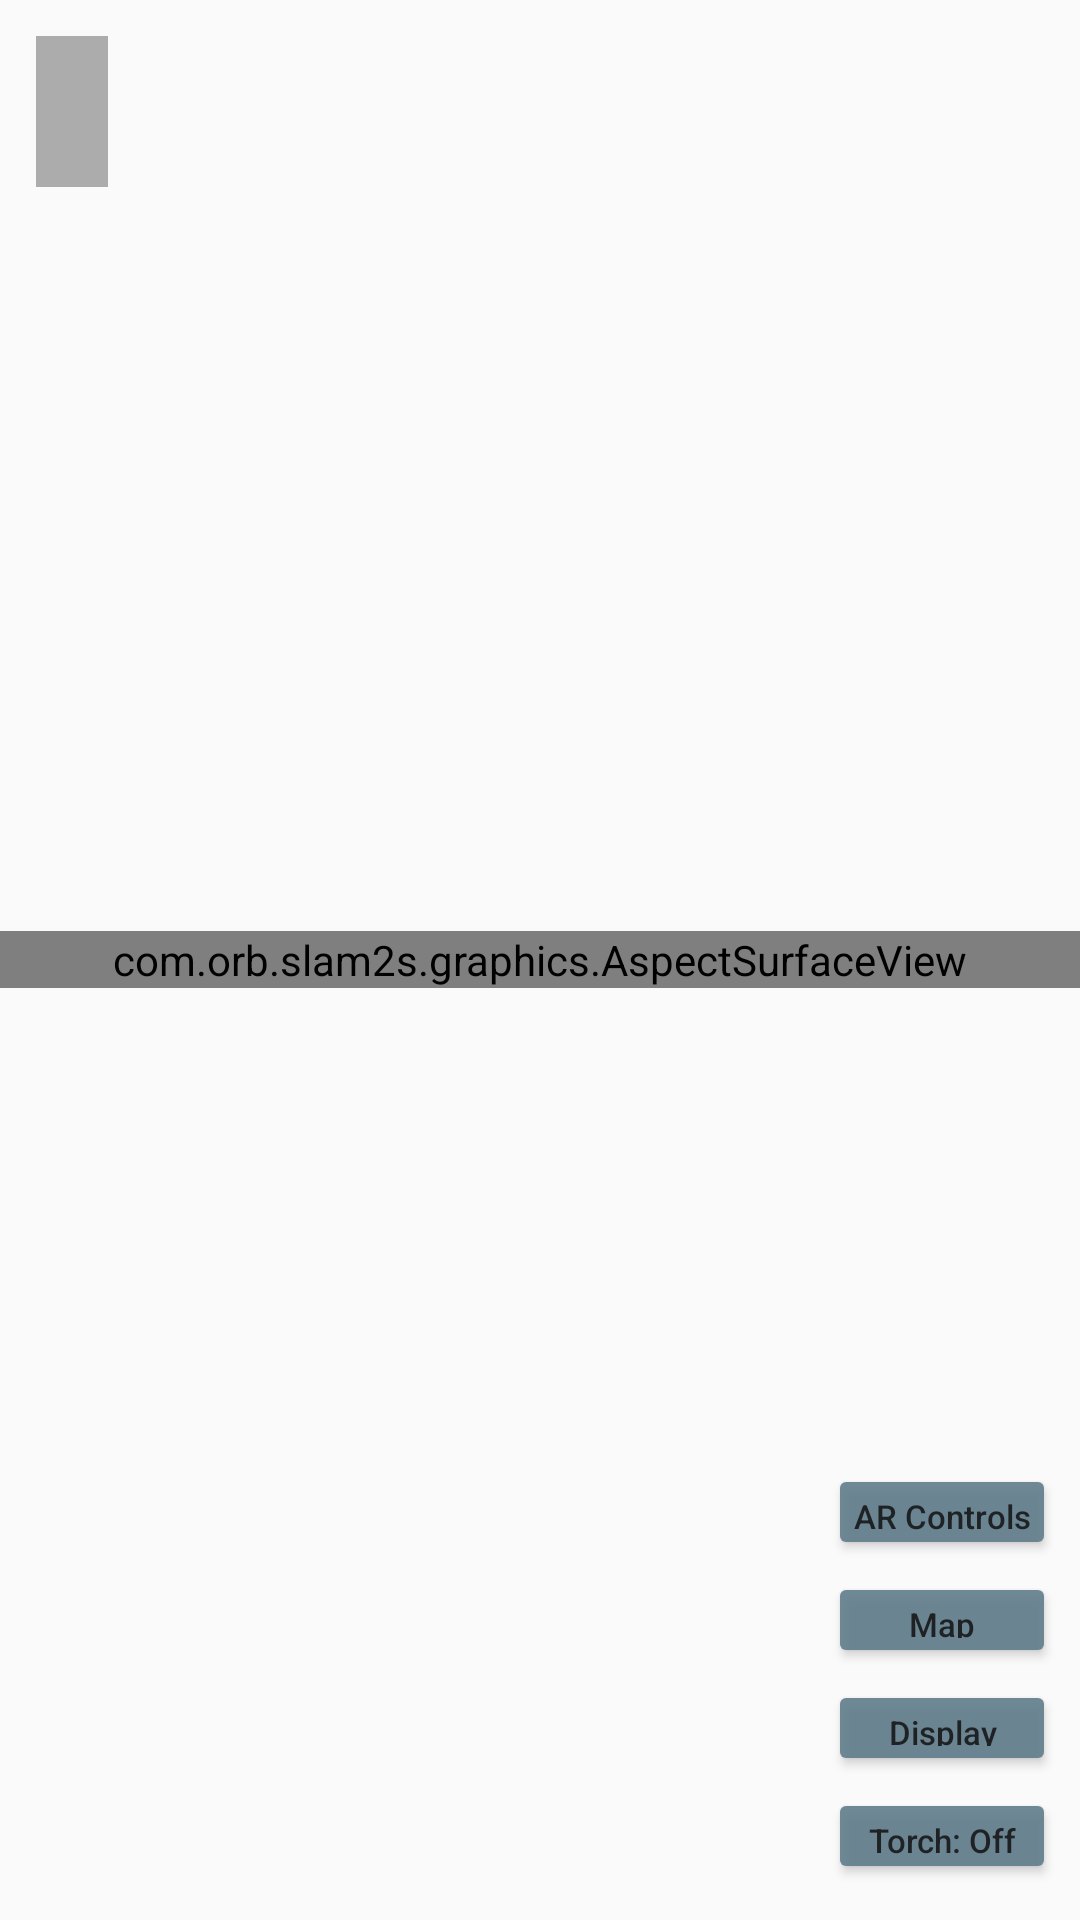

The Android layout XML behind this screen, and the referenced resources:
<!-- AndroidManifest.xml: application theme AppTheme -->
<!-- res/layout/ar_ui_content.xml -->
<RelativeLayout xmlns:android="http://schemas.android.com/apk/res/android"
    android:id="@+id/ar_ui_root"
    android:layout_width="match_parent"
    android:layout_height="match_parent">

    <com.orb.slam2s.camera.CameraPreviewView
        android:layout_width="match_parent"
        android:layout_height="wrap_content"
        android:layout_centerInParent="true"
        android:id="@+id/my_fake_glsurface_view" />

    <com.orb.slam2s.graphics.AspectSurfaceView
        android:id="@+id/ar_object_view_gles2_obj"
        android:layout_width="match_parent"
        android:layout_height="wrap_content"
        android:layout_centerInParent="true" />

    <View
        android:id="@+id/touch_panel"
        android:layout_width="match_parent"
        android:layout_height="wrap_content"
        android:layout_centerInParent="true" />

    <com.orb.slam2s.ui.VirtualJoystickView
        android:id="@+id/joystick_view"
        android:layout_width="120dp"
        android:layout_height="120dp"
        android:layout_alignParentStart="true"
        android:layout_alignParentBottom="true"
        android:layout_marginStart="16dp"
        android:layout_marginBottom="16dp"
        android:visibility="gone" />

    <LinearLayout
        android:id="@+id/info_panel"
        android:layout_width="wrap_content"
        android:layout_height="wrap_content"
        android:layout_alignParentStart="true"
        android:layout_alignParentTop="true"
        android:layout_marginStart="12dp"
        android:layout_marginTop="12dp"
        android:orientation="vertical"
        android:paddingStart="12dp"
        android:paddingEnd="12dp"
        android:paddingTop="8dp"
        android:paddingBottom="8dp"
        android:background="#50000000">
        <TextView
            android:id="@+id/text_fps"
            android:layout_width="wrap_content"
            android:layout_height="wrap_content"
            android:textColor="#00D9FF"
            android:textSize="13sp"
            android:textStyle="bold"
            android:shadowColor="#000000"
            android:shadowRadius="2"/>
        <TextView
            android:id="@+id/text_map_stats"
            android:layout_width="wrap_content"
            android:layout_height="wrap_content"
            android:textColor="#00FF88"
            android:textSize="11sp"
            android:layout_marginTop="2dp"
            android:shadowColor="#000000"
            android:shadowRadius="2"/>
    </LinearLayout>

    <LinearLayout
        android:id="@+id/action_panel"
        android:layout_width="wrap_content"
        android:layout_height="wrap_content"
        android:layout_alignParentEnd="true"
        android:layout_alignParentBottom="true"
        android:layout_marginEnd="8dp"
        android:layout_marginBottom="8dp"
        android:orientation="vertical"
        android:gravity="end">

        <Button
            android:id="@+id/btn_group_ar"
            android:layout_width="76dp"
            android:layout_height="32dp"
            android:layout_marginBottom="4dp"
            android:text="@string/category_ar"
            android:textSize="11sp"
            android:textAllCaps="false"
            android:backgroundTint="#607D8B"
            android:alpha="0.90"
            android:paddingStart="8dp"
            android:paddingEnd="8dp"/>
        <LinearLayout
            android:id="@+id/group_ar"
            android:layout_width="wrap_content"
            android:layout_height="wrap_content"
            android:orientation="vertical"
            android:visibility="gone">
            <Button
                android:id="@+id/btn_create_ar_object"
                android:layout_width="76dp"
                android:layout_height="32dp"
                android:layout_marginBottom="4dp"
                android:text="@string/btn_ar_object"
                android:textSize="11sp"
                android:textAllCaps="false"
                android:alpha="0.85"
                android:paddingStart="8dp"
                android:paddingEnd="8dp"/>
            <Button
                android:id="@+id/btn_3dof_cube"
                android:layout_width="76dp"
                android:layout_height="32dp"
                android:layout_marginBottom="4dp"
                android:text="@string/btn_3dof"
                android:textSize="11sp"
                android:textAllCaps="false"
                android:backgroundTint="#FF5722"
                android:textColor="#FFFFFF"
                android:alpha="0.85"
                android:paddingStart="8dp"
                android:paddingEnd="8dp"/>
        </LinearLayout>

        <Button
            android:id="@+id/btn_group_map"
            android:layout_width="76dp"
            android:layout_height="32dp"
            android:layout_marginBottom="4dp"
            android:text="@string/category_map"
            android:textSize="11sp"
            android:textAllCaps="false"
            android:backgroundTint="#607D8B"
            android:alpha="0.90"
            android:paddingStart="8dp"
            android:paddingEnd="8dp"/>
        <LinearLayout
            android:id="@+id/group_map"
            android:layout_width="wrap_content"
            android:layout_height="wrap_content"
            android:orientation="vertical"
            android:visibility="gone">
            <Button
                android:id="@+id/btn_save_map"
                android:layout_width="76dp"
                android:layout_height="32dp"
                android:layout_marginBottom="4dp"
                android:text="@string/btn_save"
                android:textSize="11sp"
                android:textAllCaps="false"
                android:alpha="0.85"
                android:paddingStart="8dp"
                android:paddingEnd="8dp"/>
            <Button
                android:id="@+id/btn_load_map"
                android:layout_width="76dp"
                android:layout_height="32dp"
                android:layout_marginBottom="4dp"
                android:text="@string/btn_load"
                android:textSize="11sp"
                android:textAllCaps="false"
                android:alpha="0.85"
                android:paddingStart="8dp"
                android:paddingEnd="8dp"/>
            <Button
                android:id="@+id/btn_map_list"
                android:layout_width="76dp"
                android:layout_height="32dp"
                android:layout_marginBottom="4dp"
                android:text="@string/btn_map"
                android:textSize="11sp"
                android:textAllCaps="false"
                android:alpha="0.85"
                android:paddingStart="8dp"
                android:paddingEnd="8dp"/>
        </LinearLayout>

        <Button
            android:id="@+id/btn_group_display"
            android:layout_width="76dp"
            android:layout_height="32dp"
            android:layout_marginBottom="4dp"
            android:text="@string/category_display"
            android:textSize="11sp"
            android:textAllCaps="false"
            android:backgroundTint="#607D8B"
            android:alpha="0.90"
            android:paddingStart="8dp"
            android:paddingEnd="8dp"/>
        <LinearLayout
            android:id="@+id/group_display"
            android:layout_width="wrap_content"
            android:layout_height="wrap_content"
            android:orientation="vertical"
            android:visibility="gone">
            <Button
                android:id="@+id/btn_toggle_pointcloud"
                android:layout_width="76dp"
                android:layout_height="32dp"
                android:layout_marginBottom="4dp"
                android:text="@string/btn_point_cloud"
                android:textSize="11sp"
                android:textAllCaps="false"
                android:alpha="0.85"
                android:paddingStart="8dp"
                android:paddingEnd="8dp"/>
        </LinearLayout>

        <Button
            android:id="@+id/btn_toggle_flashlight"
            android:layout_width="76dp"
            android:layout_height="32dp"
            android:layout_marginBottom="4dp"
            android:text="@string/btn_flashlight_off"
            android:textSize="11sp"
            android:textAllCaps="false"
            android:backgroundTint="#607D8B"
            android:alpha="0.90"
            android:paddingStart="6dp"
            android:paddingEnd="6dp"/>

    </LinearLayout>

</RelativeLayout>
<!-- resources referenced by this layout -->
<resources>
  <string name="btn_3dof">3DOF</string>
  <string name="btn_ar_object">AR Object</string>
  <string name="btn_flashlight_off">Torch: Off</string>
  <string name="btn_load">Load</string>
  <string name="btn_map">Map</string>
  <string name="btn_point_cloud">✓Point Cloud</string>
  <string name="btn_save">Save</string>
  <string name="category_ar">AR Controls</string>
  <string name="category_display">Display</string>
  <string name="category_map">Map</string>
  <style name="AppTheme" parent="Theme.AppCompat.Light.DarkActionBar">
          
          <item name="colorPrimary">@color/colorPrimary</item>
          <item name="colorPrimaryDark">@color/colorPrimaryDark</item>
          <item name="colorAccent">#03A9F4</item>
      </style>
  <!-- not gathered from this repository: default colours our renderer supplied (Android Studio template values) -->
  <color name="colorPrimary">#FF6200EE</color>
  <color name="colorPrimaryDark">#FF3700B3</color>
</resources>
